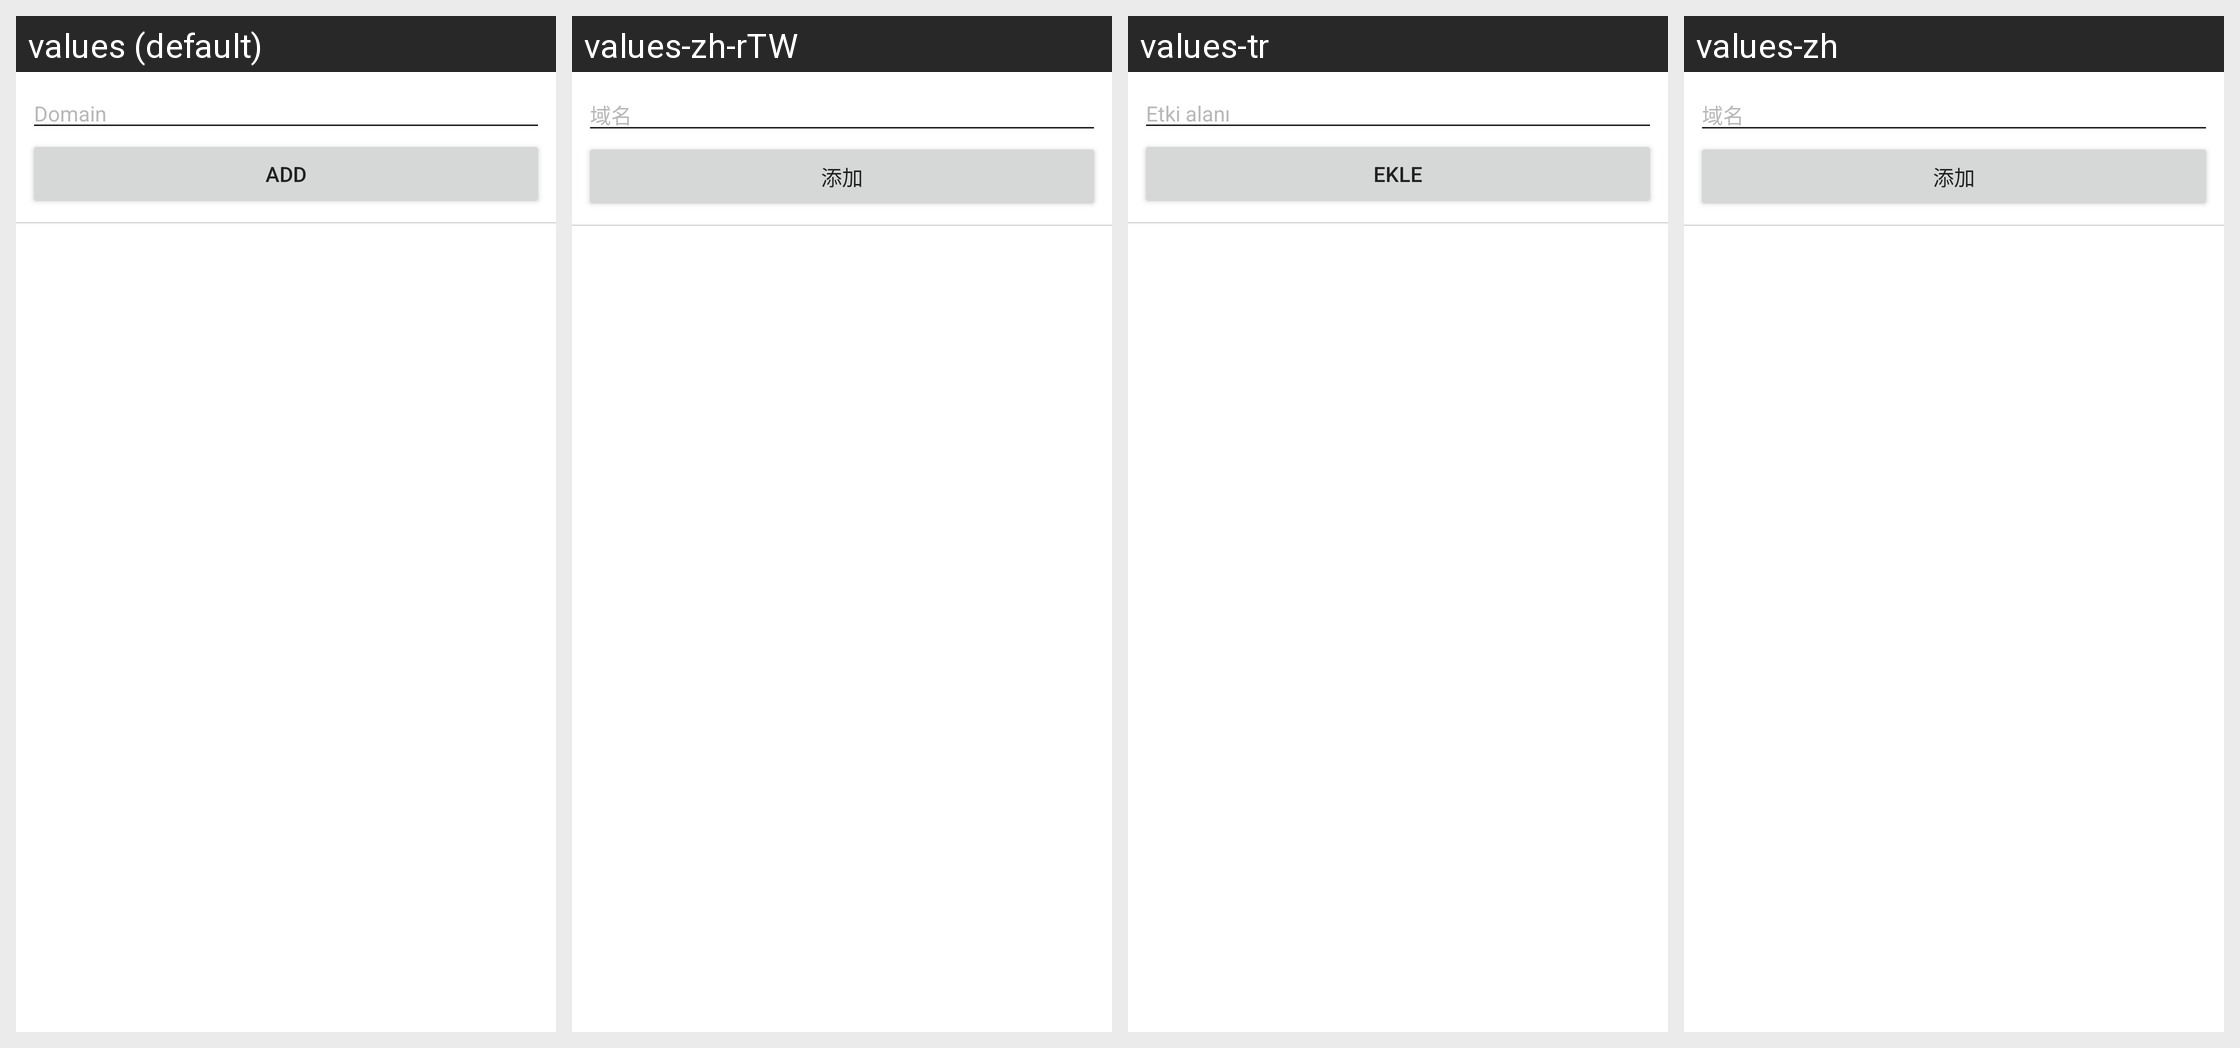

For this localized Android screen grid, give each drawn string resource with its value in every locale shown.
Android screen res/layout/whitelist.xml rendered under 4 locales, left to right: values (default), values-zh-rTW, values-tr, values-zh. Device: Nexus 5 (rendered at 1080×1920; each locale shown at half size, 540×960, under a caption strip naming it); theme WhitelistActivityTheme.
Other locales in the repository, not shown: values-fr, values-ru, values-zh-rCN, values-zh-rMO.
Strings drawn on this screen, with the default value and each locale's value (text and hints the layout hard-codes, and strings that could not be matched under every locale, appear in the picture but are not listed):

whitelist_edit_hint
  values: Domain
  values-zh-rTW: 域名
  values-tr: Etki alanı
  values-zh: 域名

whitelist_add
  values: Add
  values-zh-rTW: 添加
  values-tr: Ekle
  values-zh: 添加
